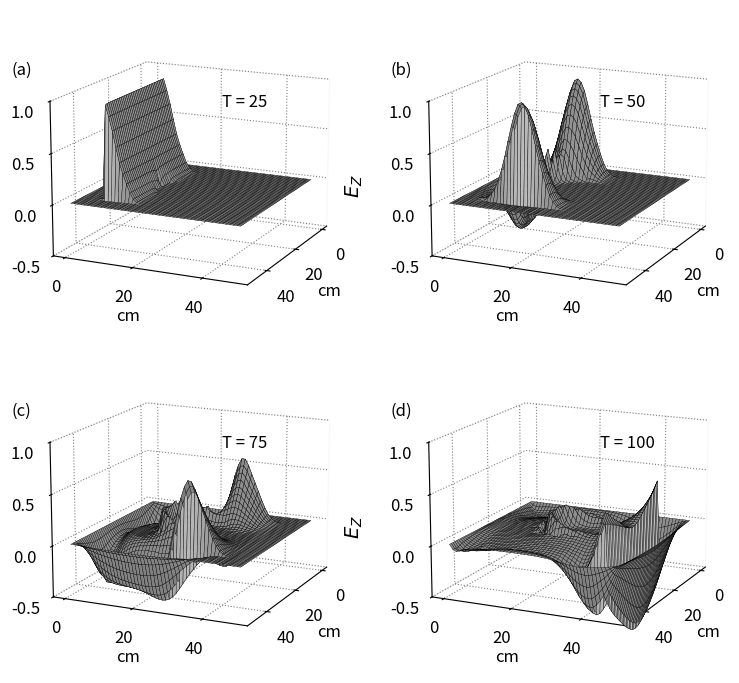
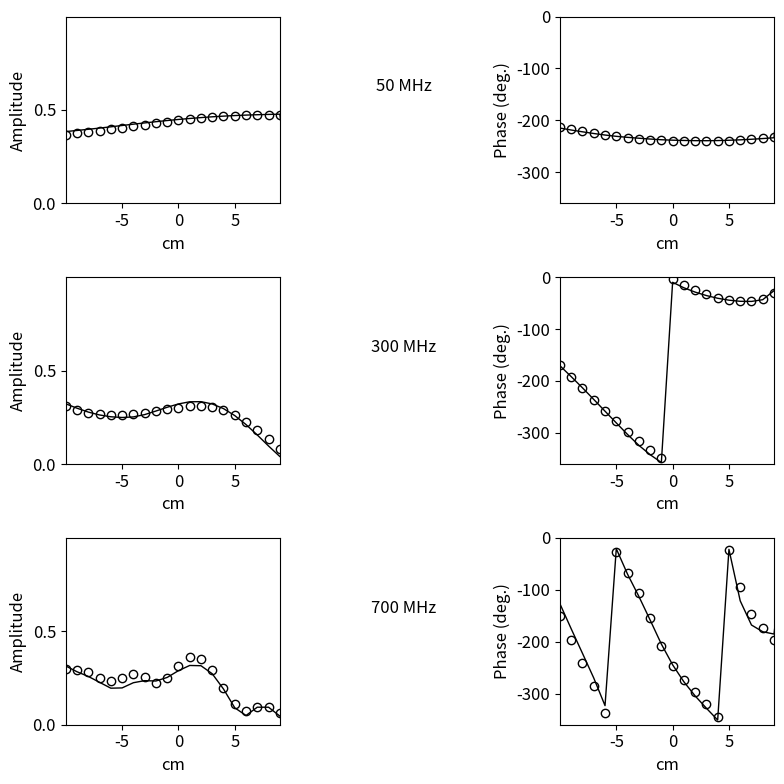

The script that saved these images, in order:
""" fd2d_3_4.py: 2D FDTD
TM simulation of a plane wave source impinging on a dielectric
cylinder
Analysis using Fourier transforms
"""
import numpy as np
from math import sin, exp, sqrt, atan2, cos, pi
from matplotlib import pyplot as plt
from mpl_toolkits.mplot3d.axes3d import Axes3D, get_test_data

ie = 50
je = 50
ic = int(ie / 2 - 1)
jc = int(je / 2 - 1)
ia = 7
ib = ie - ia - 1
ja = 7
jb = je - ja - 1
ez = np.zeros((ie, je))
dz = np.zeros((ie, je))
hx = np.zeros((ie, je))
hy = np.zeros((ie, je))
iz = np.zeros((ie, je))
ihx = np.zeros((ie, je))
ihy = np.zeros((ie, je))
ez_inc = np.zeros(je)
hx_inc = np.zeros(je)
ddx = 0.01
# Cell size
dt = ddx / 6e8
# Time step size
number_of_frequencies = 3
freq = np.array((50e6, 300e6, 700e6))
arg = 2 * np.pi * freq * dt
real_in = np.zeros(number_of_frequencies)
imag_in = np.zeros(number_of_frequencies)
real_pt = np.zeros((number_of_frequencies, ie, je))
imag_pt = np.zeros((number_of_frequencies, ie, je))
amp = np.zeros((number_of_frequencies, je))
phase = np.zeros((number_of_frequencies, je))
gaz = np.ones((ie, je))
gbz = np.zeros((ie, je))
# Specify the dielectric cylinder
epsr = 30
sigma = 0.3
radius = 10

# Create Dielectric Profile
epsz = 8.854e-12
for j in range(ja, jb):
    for i in range(ia, ib):
        xdist = (ic - i)
        ydist = (jc - j)
        dist = sqrt(xdist ** 2 + ydist ** 2)
        if dist <= radius:
            gaz[i, j] = 1 / (epsr + (sigma * dt / epsz))
            gbz[i, j] = (sigma * dt / epsz)

boundary_low = [0, 0]
boundary_high = [0, 0]

# Calculate the PML parameters
gi2 = np.ones(ie)
gi3 = np.ones(ie)
fi1 = np.zeros(ie)
fi2 = np.ones(ie)
fi3 = np.ones(ie)
gj2 = np.ones(je)
gj3 = np.ones(je)
fj1 = np.zeros(je)
fj2 = np.ones(je)
fj3 = np.ones(je)

# Create the PML as described in Section 3.2
npml = 8
for n in range(npml):
    xnum = npml - n
    xd = npml
    xxn = xnum / xd
    xn = 0.33 * xxn ** 3
    gi2[n] = 1 / (1 + xn)
    gi2[ie - 1 - n] = 1 / (1 + xn)
    gi3[n] = (1 - xn) / (1 + xn)
    gi3[ie - 1 - n] = (1 - xn) / (1 + xn)
    gj2[n] = 1 / (1 + xn)
    gj2[je - 1 - n] = 1 / (1 + xn)
    gj3[n] = (1 - xn) / (1 + xn)
    gj3[je - 1 - n] = (1 - xn) / (1 + xn)
    xxn = (xnum - 0.5) / xd
    xn = 0.33 * xxn ** 3
    fi1[n] = xn
    fi1[ie - 2 - n] = xn
    fi2[n] = 1 / (1 + xn)
    fi2[ie - 2 - n] = 1 / (1 + xn)
    fi3[n] = (1 - xn) / (1 + xn)
    fi3[ie - 2 - n] = (1 - xn) / (1 + xn)
    fj1[n] = xn
    fj1[je - 2 - n] = xn
    fj2[n] = 1 / (1 + xn)
    fj2[je - 2 - n] = 1 / (1 + xn)
    fj3[n] = (1 - xn) / (1 + xn)
    fj3[je - 2 - n] = (1 - xn) / (1 + xn)

# Pulse Parameters
t0 = 20
spread = 8
nsteps = 500
# Dictionary to keep track of desired points for plotting
plotting_points = [
    {'label': 'a', 'num_steps': 25, 'data_to_plot': None},
    {'label': 'b', 'num_steps': 50, 'data_to_plot': None},
    {'label': 'c', 'num_steps': 75, 'data_to_plot': None},
    {'label': 'd', 'num_steps': 100, 'data_to_plot': None},
]

# Main FDTD Loop
for time_step in range(1, nsteps + 1):
    # Incident Ez values
    for j in range(1, je):
        ez_inc[j] = ez_inc[j] + 0.5 * (hx_inc[j - 1] - hx_inc[j])
    
    if time_step < 3 * t0:
        for m in range(number_of_frequencies):
            real_in[m] = real_in[m] + cos(arg[m] * time_step) * ez_inc[ja - 1]
            imag_in[m] = imag_in[m] - sin(arg[m] * time_step) * ez_inc[ja - 1]
    
    # Absorbing Boundary Conditions
    ez_inc[0] = boundary_low.pop(0)
    boundary_low.append(ez_inc[1])
    ez_inc[je - 1] = boundary_high.pop(0)
    boundary_high.append(ez_inc[je - 2])
    
    # Calculate the Dz field
    for j in range(1, je):
        for i in range(1, ie):
            dz[i, j] = gi3[i] * gj3[j] * dz[i, j] + gi2[i]*gj2[j]*0.5*(hy[i,j] - hy[i-1,j] - hx[i, j] + hx[i,j-1])
    
    # Source
    pulse = exp(-0.5 * ((t0 - time_step) / spread) ** 2)
    ez_inc[3] = pulse
    
    # Incident Dz values
    for i in range(ia, ib + 1):
        dz[i, ja] = dz[i, ja] + 0.5 * hx_inc[ja - 1]
        dz[i, jb] = dz[i, jb] - 0.5 * hx_inc[jb]
    
    # Calculate the Ez field
    for j in range(0, je):
        for i in range(0, ie):
            ez[i, j] = gaz[i, j] * (dz[i, j] - iz[i, j])
            iz[i, j] = iz[i, j] + gbz[i, j] * ez[i, j]
    
    # Calculate the Fourier transform of Ex
    for j in range(0, je):
        for i in range(0, ie):
            for m in range(0, number_of_frequencies):
                real_pt[m, i, j] = real_pt[m, i, j] + cos(arg[m]*time_step)*ez[i,j]
                imag_pt[m, i, j] = imag_pt[m, i, j] - sin(arg[m]*time_step)*ez[i,j]
    
    # Calculate the Incident Hx
    for j in range(0, je - 1):
        hx_inc[j] = hx_inc[j] + 0.5 * (ez_inc[j] - ez_inc[j + 1])
    
    # Calculate the Hx field
    for j in range(0, je - 1):
        for i in range(0, ie - 1):
            curl_e = ez[i, j] - ez[i, j + 1]
            ihx[i, j] = ihx[i, j] + curl_e
            hx[i, j] = fj3[j] * hx[i, j] + fj2[j] * (0.5 * curl_e + fi1[i] * ihx[i, j])
    
    # Incident Hx values
    for i in range(ia, ib + 1):
        hx[i, ja - 1] = hx[i, ja - 1] + 0.5 * ez_inc[ja]
        hx[i, jb] = hx[i, jb] - 0.5 * ez_inc[jb]
    
    # Calculate the Hy field
    for j in range(0, je):
        for i in range(0, ie - 1):
            curl_e = ez[i, j] - ez[i + 1, j]
            ihy[i, j] = ihy[i, j] + curl_e
            hy[i, j] = fi3[i] * hy[i, j] - fi2[i] * (0.5 * curl_e + fj1[j] * ihy[i, j])
    
    # Incident Hy values
    for j in range(ja, jb + 1):
        hy[ia - 1, j] = hy[ia - 1, j] - 0.5 * ez_inc[j]
        hy[ib, j] = hy[ib, j] + 0.5 * ez_inc[j]
    
    # Save data at certain points for later plotting
    for plotting_point in plotting_points:
        if time_step == plotting_point['num_steps']:
            plotting_point['data_to_plot'] = np.copy(ez)


# Calculate the Fourier amplitude and phase of the incident pulse
amp_in = np.sqrt(real_in ** 2 + imag_in ** 2)
phase_in = np.arctan2(imag_in, real_in)

# This accounts for the offset between this program and the Bessel outputs
phase_offset = (0, 0.35 * pi, 0.9 * pi)

# Calculate the Fourier amplitude and phase of the total field
for m in range(number_of_frequencies):
    for j in range(ja, jb + 1):
        if gaz[ic, j] < 1:
            amp[m, j] = 1 / (amp_in[m]) * sqrt(real_pt[m,ic,j]**2 + imag_pt[m,ic,j]**2)
            phase[m, j] = atan2(imag_pt[m,ic,j], real_pt[m,ic,j]) - pi - phase_in[m] + phase_offset[m]
        if phase[m, j] < -2 * pi:
            phase[m, j] += 2 * pi
        if phase[m, j] > 0:
            phase[m, j] -= 2 * pi

# Plot Fig. 3.9
plt.rcParams['font.size'] = 12
plt.rcParams['grid.color'] = 'gray'
plt.rcParams['grid.linestyle'] = 'dotted'
fig = plt.figure(figsize=(8, 7))
X, Y = np.meshgrid(range(je), range(ie))
def plot_e_field(ax, data, timestep, label):
    """3d Plot of E field at a single timestep"""
    ax.set_zlim(-0.5, 1)
    ax.view_init(elev=15., azim=25)
    ax.plot_surface(Y, X, data, rstride=1, cstride=1, color='white', edgecolor='black', linewidth=.25)
    ax.zaxis.set_rotate_label(False)
    ax.set_zlabel(r' $E_{Z}$', rotation=90, labelpad=10, fontsize=14)
    ax.set_zticks([-0.5, 0, 0.5, 1])
    ax.set_xlabel('cm')
    ax.set_ylabel('cm')
    ax.set_xticks(np.arange(0, 50, step=20))
    ax.set_yticks(np.arange(0, 50, step=20))
    ax.text2D(0.6, 0.7, "T = {}".format(timestep), transform=ax.transAxes)
    ax.xaxis.pane.fill = ax.yaxis.pane.fill = ax.zaxis.pane.fill = False
    plt.gca().patch.set_facecolor('white')
    ax.text2D(-0.05, 0.8, "({})".format(label), transform=ax.transAxes)
    ax.dist = 11

# Plot the E field at each of the four time steps saved earlier
for subplot_num, plotting_point in enumerate(plotting_points):
    ax = fig.add_subplot(2, 2, subplot_num + 1, projection='3d')
    plot_e_field(ax, plotting_point['data_to_plot'],
        plotting_point['num_steps'], plotting_point['label'])

fig.tight_layout()
plt.show()

# Plot Fig. 3.10
plt.rcParams['font.size'] = 12
fig = plt.figure(figsize=(8, 8))
compare_array = np.arange(-10, 10, step=1)
x_array = np.arange(-25, 25, step=1)
# The data here was generated with the Bessel function expansion program
compare_amp = np.array([
    [0.3685, 0.3741, 0.3808, 0.3885, 0.3967, 0.4051, 0.4136, 0.4220, 0.4300, 0.4376, 0.4445, 0.4507, 0.4562, 0.4610, 0.4650, 0.4683, 0.4708, 0.4728, 0.4742, 0.4753],
    [0.3089, 0.2887, 0.2743, 0.2661, 0.2633, 0.2646, 0.2689, 0.2754, 0.2837, 0.2932, 0.3023, 0.3090, 0.3107, 0.3048, 0.2893, 0.2633, 0.2272, 0.1825, 0.1326, 0.0830],
    [0.2996, 0.2936, 0.2821, 0.2526, 0.2336, 0.2518, 0.2709, 0.2539, 0.2236, 0.2479, 0.3161, 0.3622, 0.3529, 0.2909, 0.1990, 0.1094, 0.0727, 0.0922, 0.0935, 0.0605]
])

compare_phase = np.array([
    [-212.139, -216.837, -221.089, -224.889, -228.237, -231.145, -233.624, -235.691, -237.360, -238.657, -239.561, -240.118, -240.324, -240.188, -239.713, -238.904, -237.761, -236.286, -234.477, -232.333],
    [-169.783, -191.511, -213.645, -235.729, -257.262, -277.892, -297.459, -315.879, -333.025, -348.844, -2.666, -14.776, -24.963, -33.243, -39.655, -44.194, -46.711, -46.718, -42.781, -30.063],
    [-149.660, -196.637, -240.366, -285.484, -336.898, -26.642, -67.400, -106.171, -153.880, -207.471, -246.319, -274.083, -297.293, -319.952, -345.740, -24.116, -94.689, -147.581, -174.128, -196.241]
])


def plot_amp(ax, data, compare, freq):
    """Plot the Fourier transform amplitude at a specific frequency"""
    ax.plot(x_array, data, color='k', linewidth=1)
    ax.plot(compare_array, compare, 'ko', mfc='none', linewidth=1)
    plt.xlabel('cm')
    plt.ylabel('Amplitude')
    plt.xticks(np.arange(-5, 10, step=5))
    plt.xlim(-10, 9)
    plt.yticks(np.arange(0, 1, step=0.5))
    plt.ylim(0, 1)
    ax.text(20, 0.6, '{} MHz'.format(int(freq / 1e6)), horizontalalignment='center')

def plot_phase(ax, data, compare):
    """Plot the Fourier transform phase at a specific frequency"""
    ax.plot(x_array, data * 180 / pi, color='k', linewidth=1)
    ax.plot(compare_array, compare, 'ko', mfc='none', linewidth=1)
    plt.xlabel('cm')
    plt.ylabel('Phase (deg.)')
    plt.xticks(np.arange(-5, 10, step=5))
    plt.xlim(-10, 9)
    plt.yticks([-300, -200, -100, 0])
    plt.ylim(-360, 0)

# Plot the results of the Fourier transform at each of the frequencies
for m in range(number_of_frequencies):
    ax = fig.add_subplot(3, 2, m * 2 + 1)
    plot_amp(ax, amp[m], compare_amp[m], freq[m])
    ax = fig.add_subplot(3, 2, m * 2 + 2)
    plot_phase(ax, phase[m], compare_phase[m])

plt.tight_layout()
plt.show()
